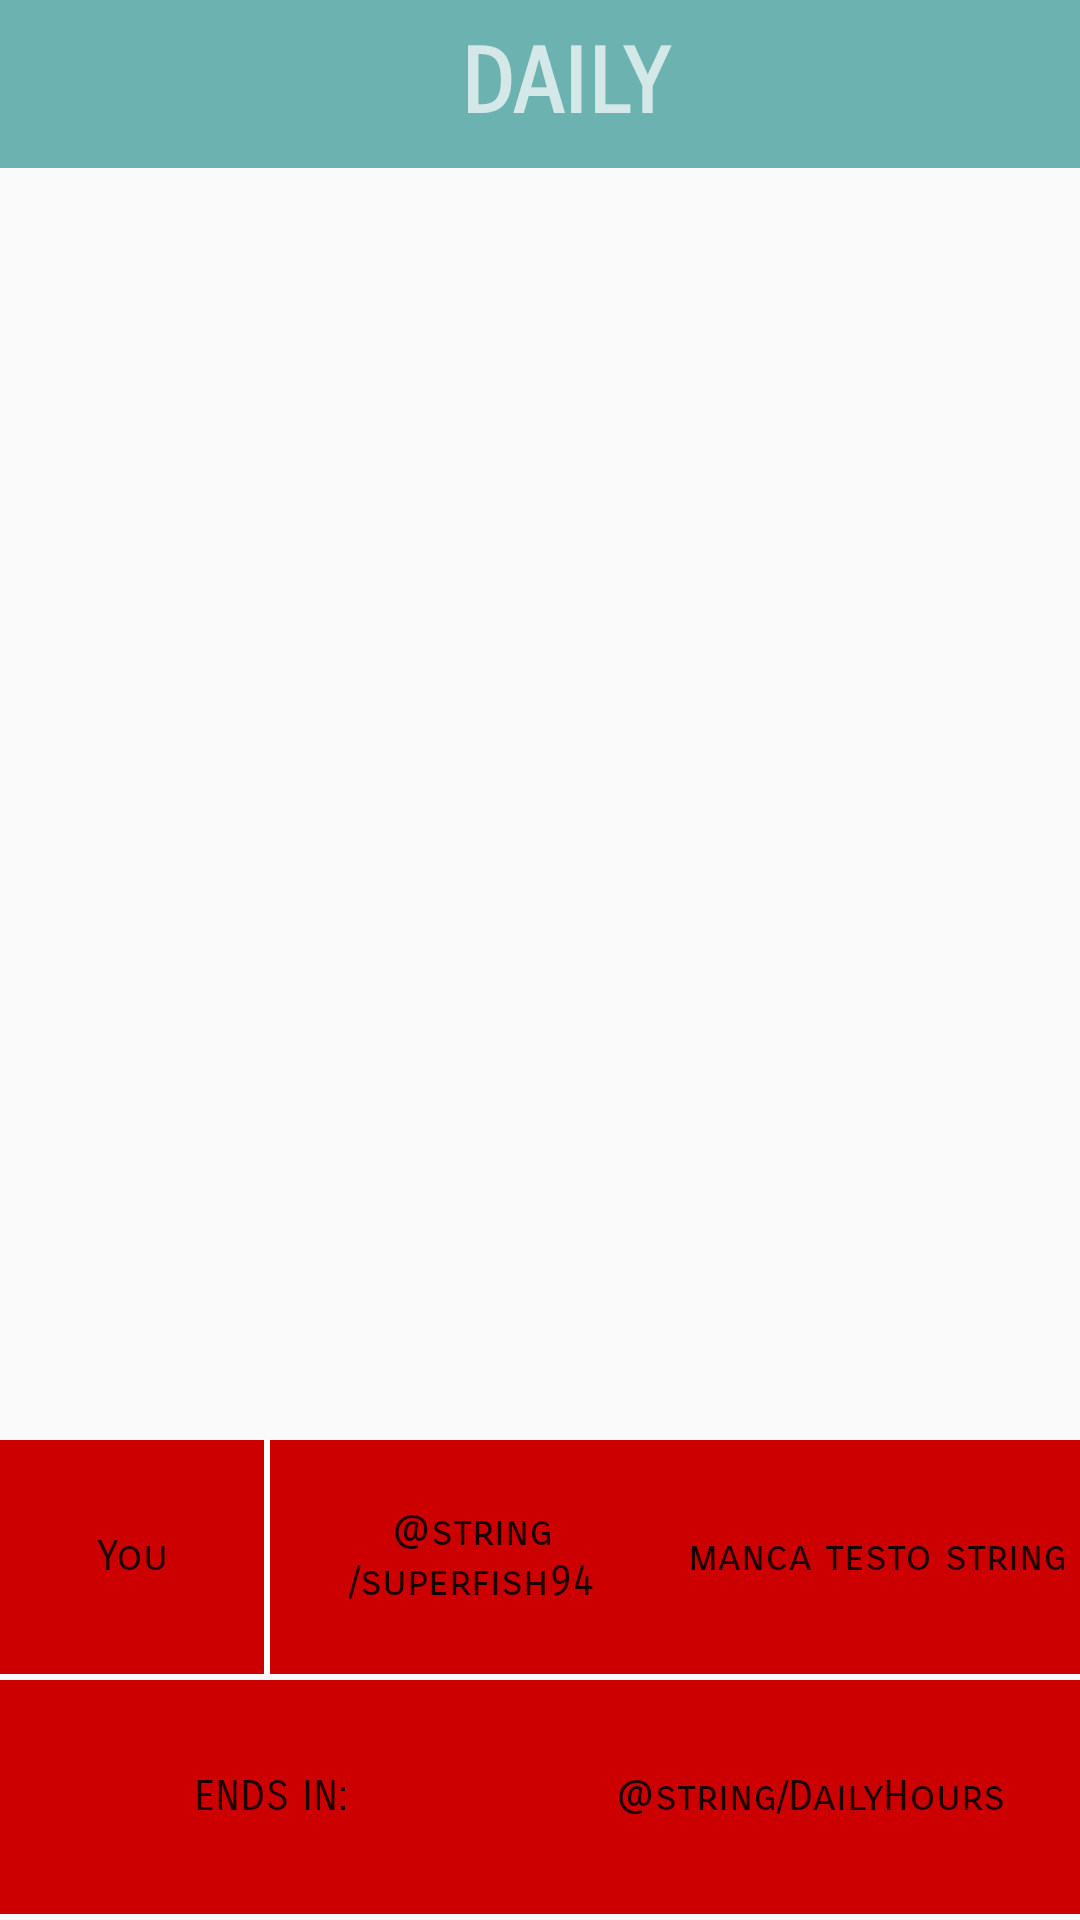

This screen was rendered from an Android layout file. Write that file and the resources it references.
<!-- AndroidManifest.xml: application theme AppTheme -->
<!-- res/layout/activity_schermata_daily.xml -->
<?xml version="1.0" encoding="utf-8"?>
<android.support.constraint.ConstraintLayout xmlns:android="http://schemas.android.com/apk/res/android"
    xmlns:app="http://schemas.android.com/apk/res-auto"
    xmlns:tools="http://schemas.android.com/tools"
    android:layout_width="match_parent"
    android:layout_height="match_parent"
    tools:context=".SchermataDaily">

    <android.support.v7.widget.Toolbar
        android:id="@+id/DailyToolbar"
        android:layout_width="0dp"
        android:layout_height="wrap_content"
        android:background="?attr/colorPrimary"
        android:minHeight="?attr/actionBarSize"
        android:theme="?attr/actionBarTheme"
        app:layout_constraintBottom_toTopOf="@+id/scrollView2"
        app:layout_constraintEnd_toEndOf="parent"
        app:layout_constraintHorizontal_bias="0.0"
        app:layout_constraintStart_toStartOf="parent"
        app:layout_constraintTop_toTopOf="parent"
        app:layout_constraintVertical_bias="0.0">

        <TextView
            android:id="@+id/DailyTitle"
            android:layout_width="match_parent"
            android:layout_height="match_parent"
            android:gravity="center"
            android:text="DAILY"
            android:textSize="30sp"
            android:textStyle="bold"
            android:fontFamily="sans-serif-smallcaps"
            app:layout_constraintBottom_toBottomOf="@+id/DailyToolbar"
            app:layout_constraintEnd_toEndOf="@+id/DailyToolbar"
            app:layout_constraintStart_toStartOf="@+id/DailyToolbar"
            app:layout_constraintTop_toTopOf="@+id/DailyToolbar"
            tools:ignore="MissingConstraints" />
    </android.support.v7.widget.Toolbar>

    <ScrollView
        android:id="@+id/scrollView2"
        android:layout_width="0dp"
        android:layout_height="400dp"
        android:layout_marginTop="12dp"
        app:layout_constraintBottom_toTopOf="@+id/SubDaily"
        app:layout_constraintEnd_toEndOf="parent"
        app:layout_constraintHorizontal_bias="1.0"
        app:layout_constraintStart_toStartOf="parent"
        app:layout_constraintTop_toBottomOf="@id/DailyToolbar">

    </ScrollView>

    <android.support.constraint.ConstraintLayout
        android:id="@+id/SubDaily"
        android:layout_width="match_parent"
        android:layout_height="0dp"
        android:layout_marginTop="12dp"
        android:layout_marginBottom="2dp"
        app:layout_constraintBottom_toBottomOf="parent"
        app:layout_constraintEnd_toEndOf="parent"
        app:layout_constraintStart_toStartOf="parent"
        app:layout_constraintTop_toBottomOf="@+id/scrollView2">

        <android.support.constraint.ConstraintLayout
            android:id="@+id/YourPoints"
            android:layout_width="0dp"
            android:layout_height="0dp"
            android:background="@android:color/background_light"
            android:orientation="horizontal"
            app:layout_constraintBottom_toTopOf="@+id/EndIn"
            app:layout_constraintEnd_toEndOf="parent"
            app:layout_constraintStart_toStartOf="parent"
            app:layout_constraintTop_toTopOf="parent">

            <Button
                android:id="@+id/buttonYourPoints"
                style="@style/Widget.AppCompat.Button.Borderless"
                android:layout_width="wrap_content"
                android:layout_height="0dp"
                android:layout_marginEnd="1dp"
                android:layout_marginRight="1dp"
                android:background="@android:color/holo_red_dark"
                android:text="You"
                android:fontFamily="sans-serif-smallcaps"
                android:textAllCaps="false"
                app:layout_constraintBottom_toBottomOf="parent"
                app:layout_constraintEnd_toStartOf="@id/buttonYourPoints2"
                app:layout_constraintStart_toStartOf="parent"
                app:layout_constraintTop_toTopOf="parent">

            </Button>


            <Button
                android:id="@+id/buttonYourPoints2"
                style="@style/Widget.AppCompat.Button.Borderless"
                android:layout_width="0dp"

                android:layout_height="0dp"
                android:layout_marginStart="1dp"
                android:layout_marginLeft="1dp"
                android:background="@android:color/holo_red_dark"
                android:gravity="center_horizontal|center"
                android:text="@string/superfish94"
                android:fontFamily="sans-serif-smallcaps"
                android:textAllCaps="false"
                app:layout_constraintBottom_toBottomOf="parent"
                app:layout_constraintEnd_toStartOf="@id/Punti"
                app:layout_constraintStart_toEndOf="@id/buttonYourPoints"
                app:layout_constraintTop_toTopOf="parent" />

            <TextView
                android:id="@+id/Punti"
                android:layout_width="0dp"
                android:layout_height="match_parent"
                android:layout_weight="1"
                android:background="@android:color/holo_red_dark"
                android:gravity="center"
                android:text="manca testo string"
                android:fontFamily="sans-serif-smallcaps"
                android:textAppearance="@style/TextAppearance.AppCompat"
                app:layout_constraintBottom_toBottomOf="parent"
                app:layout_constraintEnd_toEndOf="parent"
                app:layout_constraintStart_toEndOf="@id/buttonYourPoints2"
                app:layout_constraintTop_toTopOf="parent" />

        </android.support.constraint.ConstraintLayout>

        <android.support.constraint.ConstraintLayout
            android:id="@+id/EndIn"
            android:layout_width="0dp"
            android:layout_height="0dp"
            android:layout_marginTop="2dp"
            android:background="@android:color/background_light"
            android:orientation="horizontal"
            app:layout_constraintBottom_toBottomOf="parent"
            app:layout_constraintEnd_toEndOf="parent"
            app:layout_constraintStart_toStartOf="parent"
            app:layout_constraintTop_toBottomOf="@+id/YourPoints">

            <TextView
                android:id="@+id/EndInText"
                android:layout_width="0dp"
                android:layout_height="match_parent"
                android:layout_weight="1"
                android:background="@android:color/holo_red_dark"
                android:gravity="center"
                android:text="ENDS IN:"
                android:fontFamily="sans-serif-smallcaps"
                android:textAllCaps="false"
                android:textAppearance="@style/TextAppearance.AppCompat"
                app:layout_constraintBottom_toBottomOf="parent"
                app:layout_constraintEnd_toStartOf="@+id/DailyHours"
                app:layout_constraintStart_toStartOf="parent"
                app:layout_constraintTop_toTopOf="parent" />

            <TextView
                android:id="@+id/DailyHours"
                android:layout_width="0dp"
                android:layout_height="0dp"
                android:layout_weight="1"
                android:background="@android:color/holo_red_dark"
                android:gravity="center"
                android:text="@string/DailyHours"
                android:fontFamily="sans-serif-smallcaps"
                android:textAppearance="@style/TextAppearance.AppCompat"
                app:layout_constraintBottom_toBottomOf="parent"
                app:layout_constraintEnd_toEndOf="parent"
                app:layout_constraintStart_toEndOf="@id/EndInText"
                app:layout_constraintTop_toTopOf="parent" />
        </android.support.constraint.ConstraintLayout>
    </android.support.constraint.ConstraintLayout>


</android.support.constraint.ConstraintLayout>
<!-- resources referenced by this layout -->
<resources>
  <style name="AppTheme" parent="Theme.AppCompat.Light.DarkActionBar">
          
          <item name="colorPrimary">@color/colorPrimary</item>
          <item name="colorPrimaryDark">@color/colorPrimaryDark</item>
          <item name="colorAccent">#ea5c5a</item>
      </style>
  <color name="colorPrimary">#6BB2B0</color>
  <color name="colorPrimaryDark">#7ACDCD</color>
</resources>
